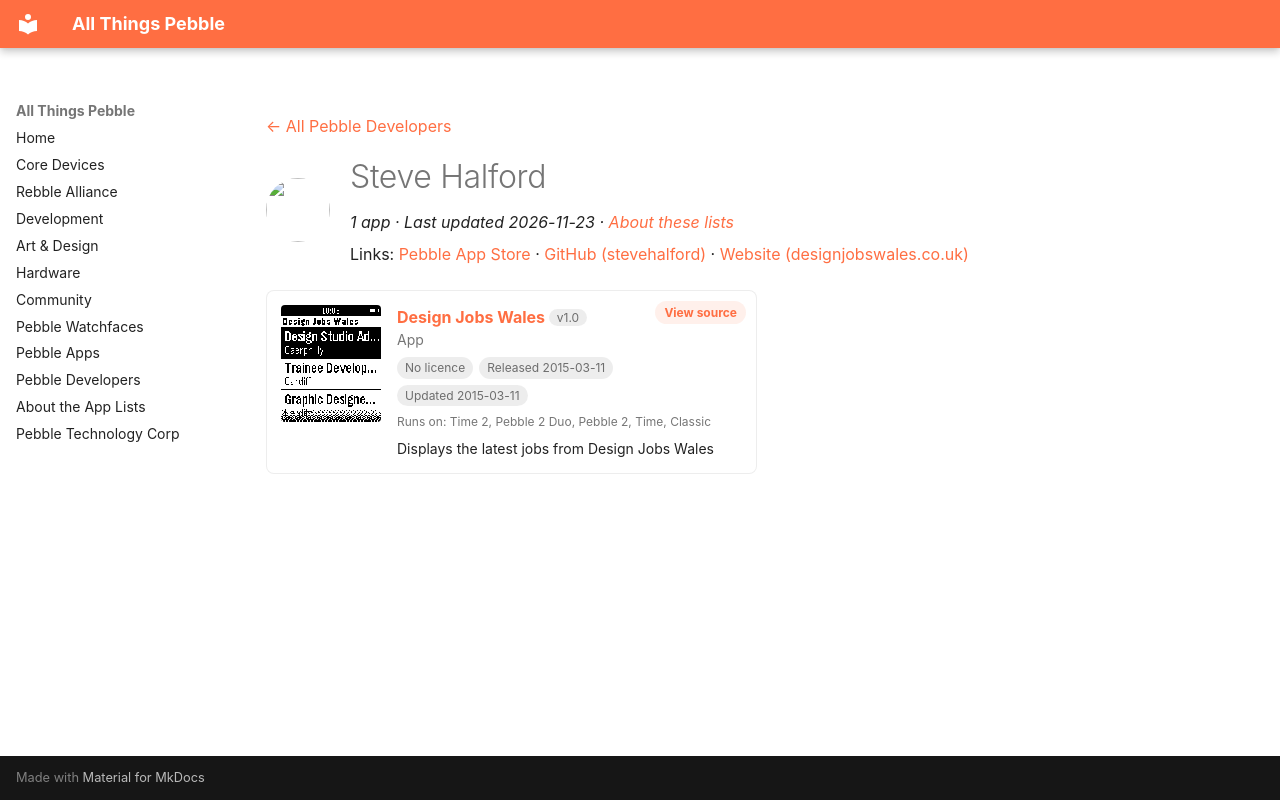

repository: saltedlolly/all-things-pebble · page: developers/steve-halford.html · generator: mkdocs

---
title: "Steve Halford"
hide:
  - toc
---

<!-- Generated by scripts/update_app_directory.py: do not edit by hand -->
[← All Pebble Developers](../developers.md)

<div class="dev-header" markdown>
<img class="dev-avatar" src="https://github.com/stevehalford.png?size=128" alt="" width="64" height="64" loading="lazy" onerror="this.remove()">
<div class="dev-intro" markdown>

# Steve Halford

*1 app · Last updated 2026-11-23 · [About these lists](../about-app-lists.md)*

Links: [Pebble App Store](https://apps.repebble.com/apps/dev/steve-halford_5369045f36b875f4640001a9) · [GitHub (stevehalford)](https://github.com/stevehalford) · [Website (designjobswales.co.uk)](http://www.designjobswales.co.uk)

</div>
</div>

<div class="app-grid dev-apps" data-search-exclude>
<div class="app-card" data-type="watchapp" data-title="design jobs wales" data-released="2015-03-11" data-updated="2015-03-11">
<a class="app-shot" href="https://apps.repebble.com/55002392bab0598ad60000b9" data-search-exclude><img src="../images/apps/55002392bab0598ad60000b9.png" alt="Design Jobs Wales" loading="lazy"></a>
<div class="app-info">
<h2 class="app-name" id="app-55002392bab0598ad60000b9"><a href="https://apps.repebble.com/55002392bab0598ad60000b9">Design Jobs Wales</a> <span class="app-version" title="Latest version" data-search-exclude>v1.0</span></h2>
<a class="app-source" href="https://github.com/stevehalford/DJWPebble" title="Source code" data-search-exclude>View source</a>
<div class="app-dev">App</div>
<div class="app-tags" data-search-exclude><span class="app-licence app-licence--none" title="Licence">No licence</span> <span title="First published in the app store">Released 2015-03-11</span> <span title="Latest release in the app store">Updated 2015-03-11</span></div>
<div class="app-watches" title="Supported watches" data-search-exclude>Runs on: Time 2, Pebble 2 Duo, Pebble 2, Time, Classic</div>
<p class="app-desc">Displays the latest jobs from Design Jobs Wales</p>
</div>
</div>
</div>
